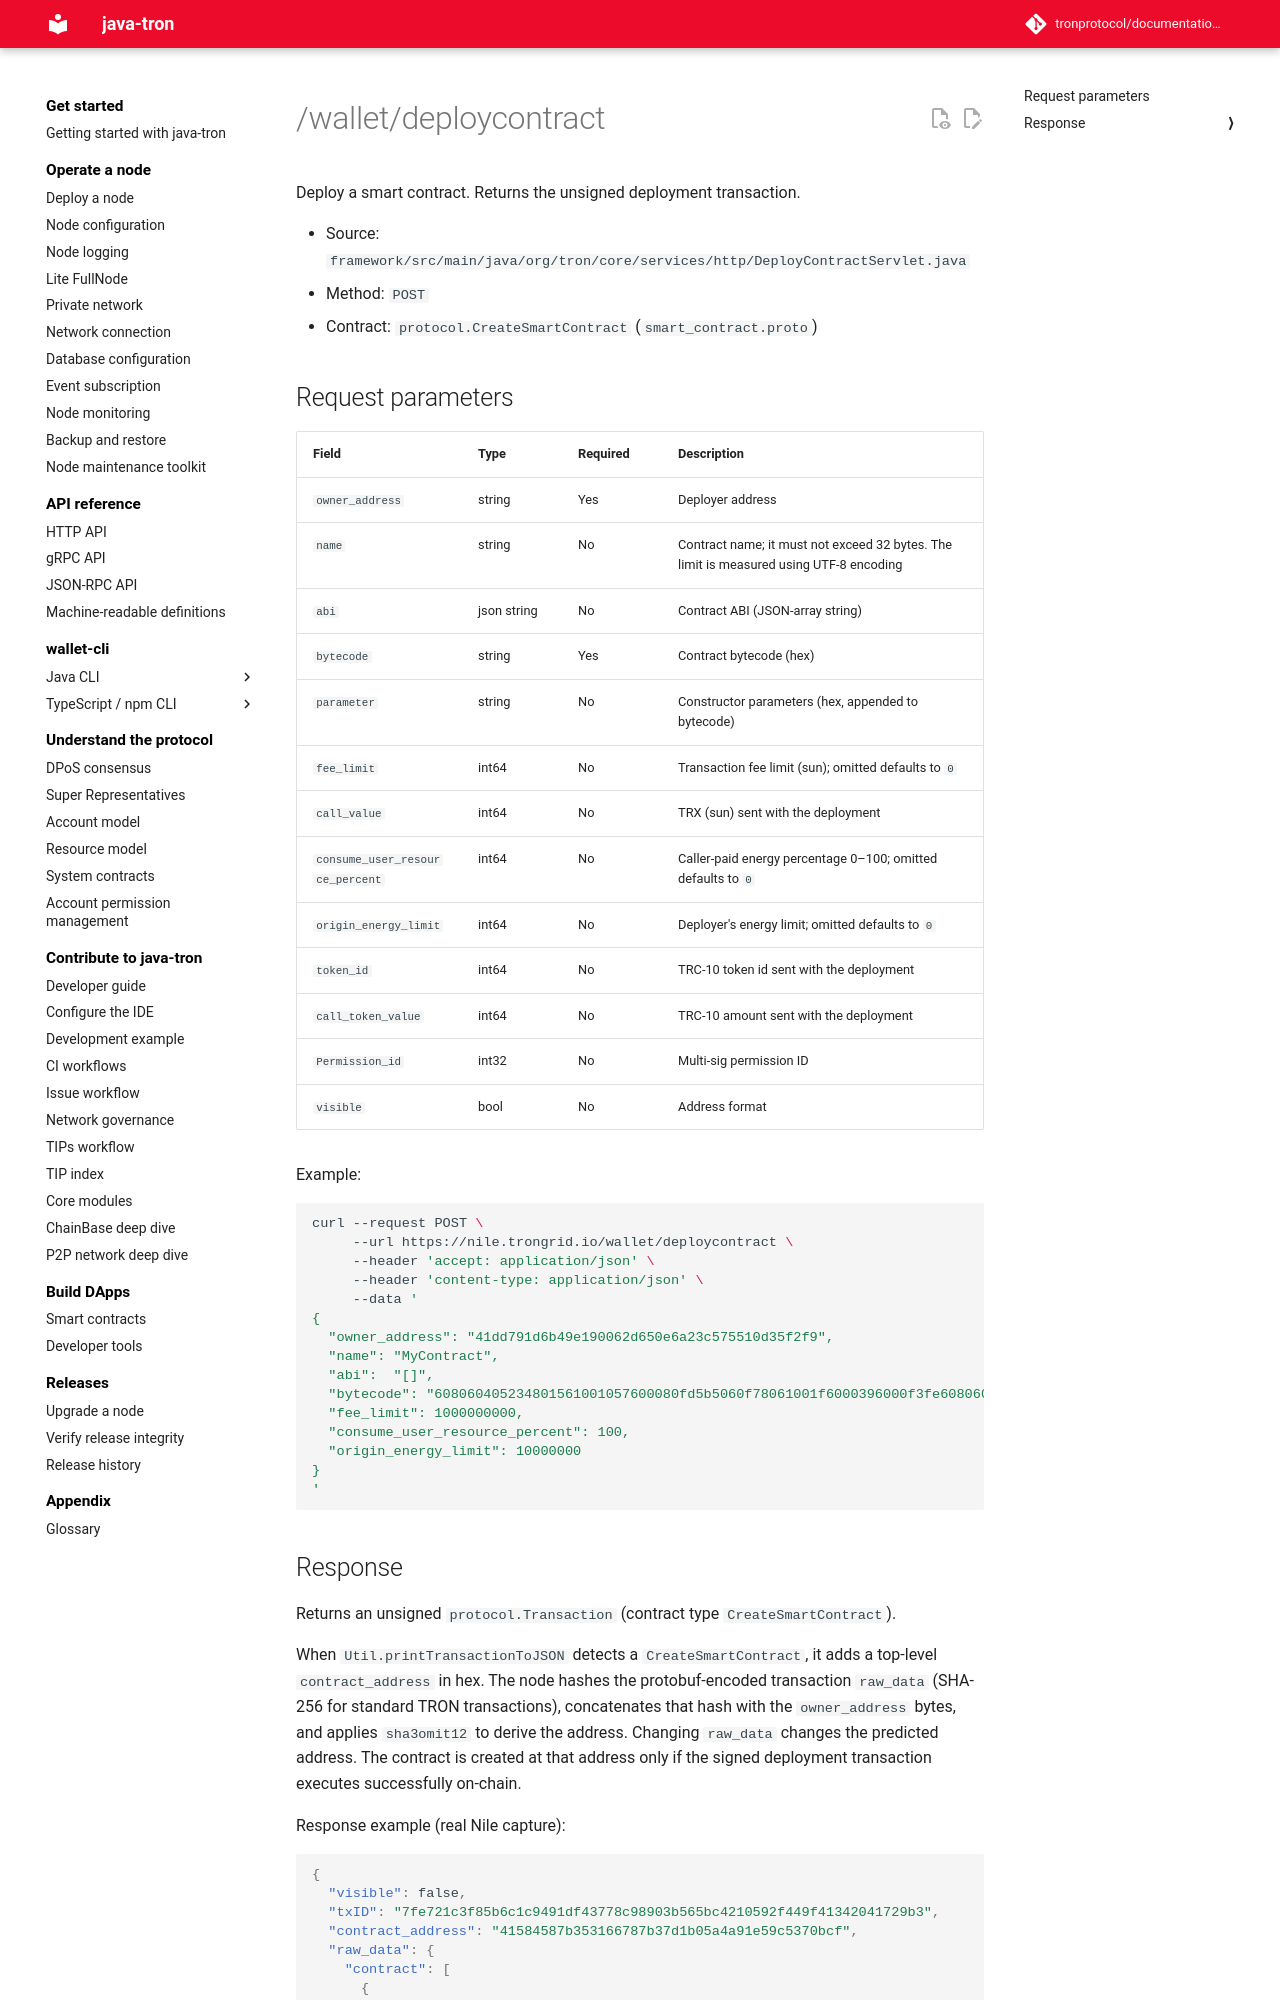

repository: tronprotocol/documentation-en · page: api/http/smart-contract/deploycontract/index.html · generator: mkdocs

# /wallet/deploycontract

Deploy a smart contract. Returns the unsigned deployment transaction.

- Source: `framework/src/main/java/org/tron/core/services/http/DeployContractServlet.java`
- Method: `POST`
- Contract: `protocol.CreateSmartContract` (`smart_contract.proto`)

## Request parameters

| Field | Type | Required | Description |
|---|---|---|---|
| `owner_address` | string | Yes | Deployer address |
| `name` | string | No | Contract name; it must not exceed 32 bytes. The limit is measured using UTF-8 encoding |
| `abi` | json string | No | Contract ABI (JSON-array string) |
| `bytecode` | string | Yes | Contract bytecode (hex) |
| `parameter` | string | No | Constructor parameters (hex, appended to bytecode) |
| `fee_limit` | int64 | No | Transaction fee limit (sun); omitted defaults to `0` |
| `call_value` | int64 | No | TRX (sun) sent with the deployment |
| `consume_user_resource_percent` | int64 | No | Caller-paid energy percentage 0–100; omitted defaults to `0` |
| `origin_energy_limit` | int64 | No | Deployer's energy limit; omitted defaults to `0` |
| `token_id` | int64 | No | TRC-10 token id sent with the deployment |
| `call_token_value` | int64 | No | TRC-10 amount sent with the deployment |
| `Permission_id` | int32 | No | Multi-sig permission ID |
| `visible` | bool | No | Address format |

Example:

```bash
curl --request POST \
     --url https://nile.trongrid.io/wallet/deploycontract \
     --header 'accept: application/json' \
     --header 'content-type: application/json' \
     --data '
{
  "owner_address": "41dd791d6b49e190062d650e6a23c575510d35f2f9",
  "name": "MyContract",
  "abi":  "[]",
  "bytecode": "608060405234801561001057600080fd5b5060f78061001f6000396000f3fe6080604052348015600f57600080fd5b506004361060285760003560e01c80636d4ce63c14602d575b600080fd5b60336047565b604051603e9190606b565b60405180910390f35b6000600190565b6000819050919050565b6065816052565b82525050565b6000602082019050607e6000830184605c565b9291505056fea264697066735822122000000000000000000000000000000000000000000000000000000000000000006c6578706572696d656e74616cf564736f6c63430008100033",
  "fee_limit": 1000000000,
  "consume_user_resource_percent": 100,
  "origin_energy_limit": 10000000
}
'
```
